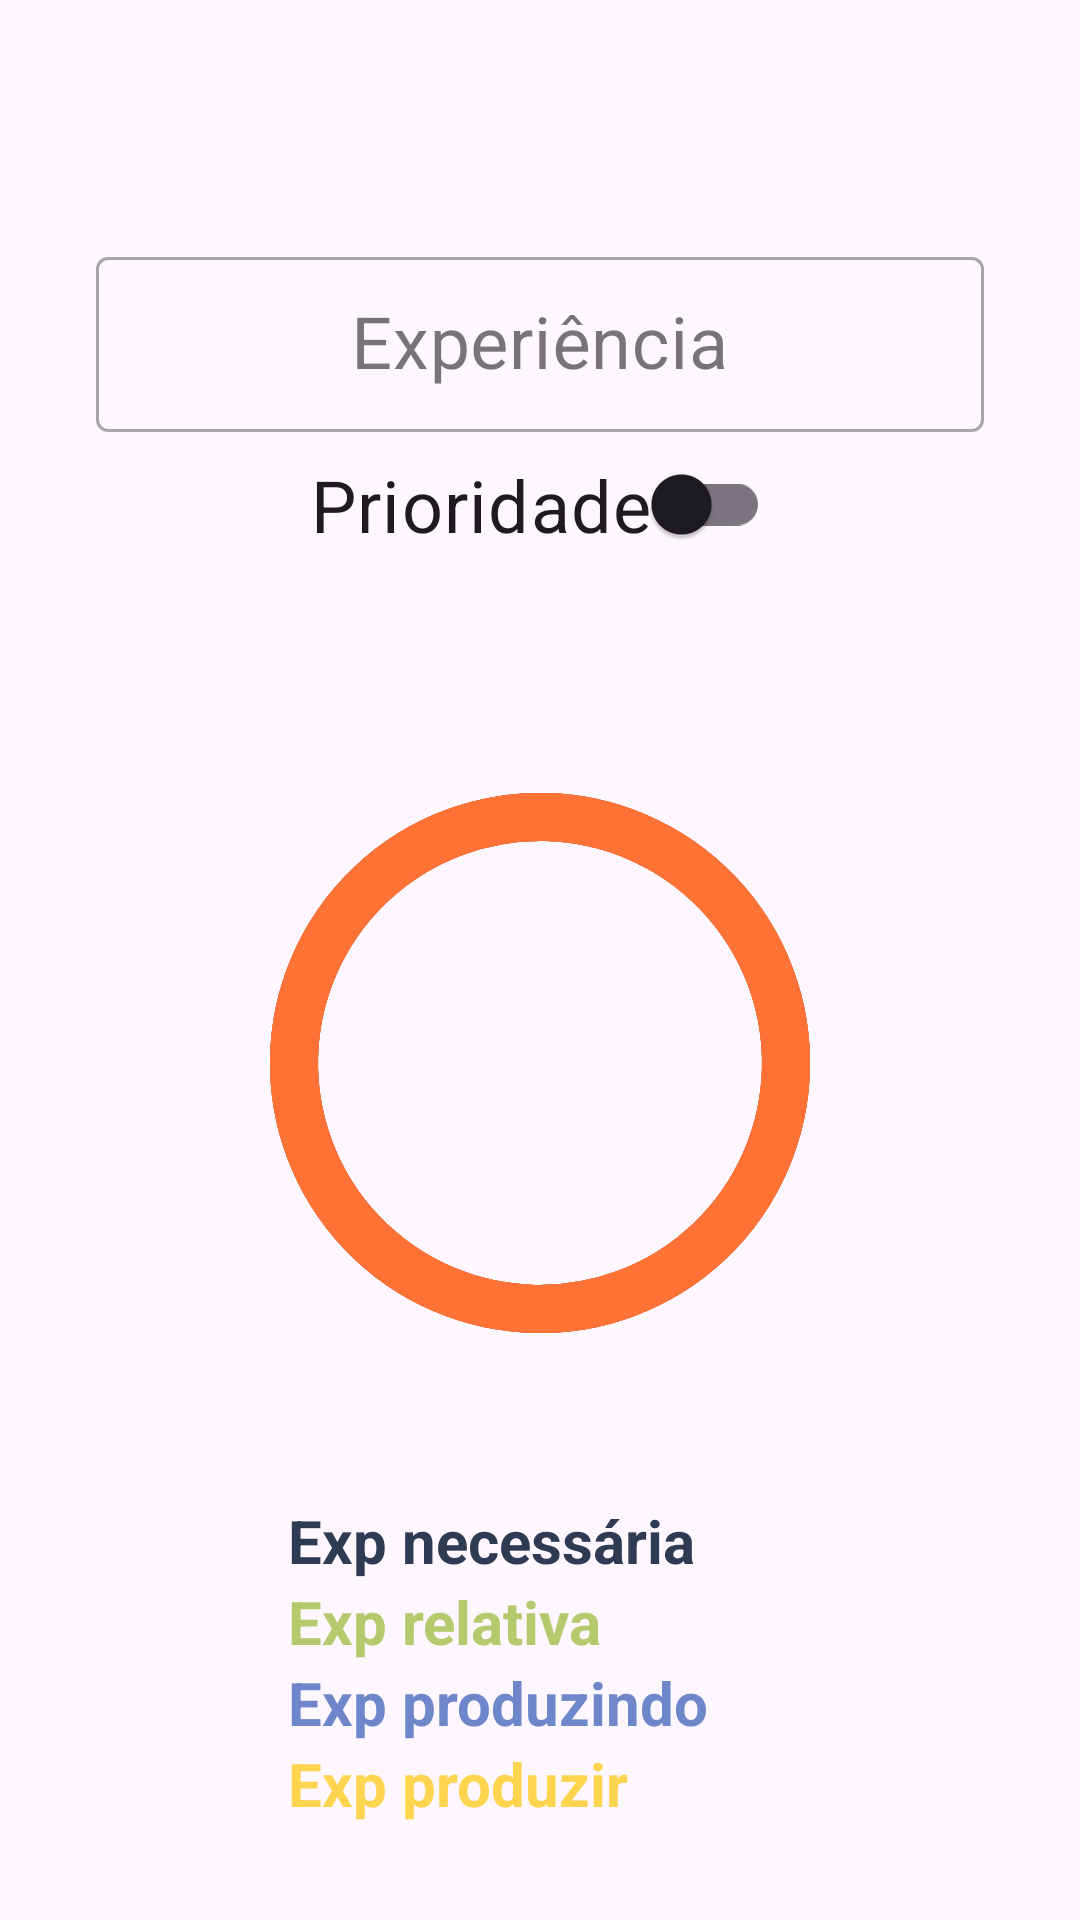

The Android layout XML behind this screen, and the referenced resources:
<!-- AndroidManifest.xml: application theme Theme.GestorAutoProducao -->
<!-- res/layout/fragment_profissao.xml -->
<?xml version="1.0" encoding="utf-8"?>
<androidx.constraintlayout.widget.ConstraintLayout xmlns:android="http://schemas.android.com/apk/res/android"
    android:layout_width="match_parent"
    android:layout_height="match_parent"
    xmlns:app="http://schemas.android.com/apk/res-auto"
    xmlns:tools="http://schemas.android.com/tools">

    <TextView
        android:id="@+id/txtNomeProfissaoFragment"
        android:layout_width="0dp"
        android:layout_height="wrap_content"
        android:gravity="center"
        android:layout_margin="32dp"
        android:paddingTop="8dp"
        android:paddingStart="8dp"
        android:paddingEnd="8dp"
        android:textStyle="bold"
        app:layout_constraintStart_toStartOf="parent"
        app:layout_constraintEnd_toEndOf="parent"
        app:layout_constraintTop_toTopOf="parent"
        android:textSize="24sp"
        tools:text="Profissão"
        />

    <com.google.android.material.textfield.TextInputLayout
        android:id="@+id/txtExperienciaProfissaoFragment"
        android:layout_width="0dp"
        android:layout_height="wrap_content"
        android:layout_marginTop="8dp"
        style="@style/Widget.MaterialComponents.TextInputLayout.OutlinedBox.Dense"
        app:layout_constraintStart_toStartOf="parent"
        app:layout_constraintEnd_toEndOf="parent"
        app:layout_constraintTop_toBottomOf="@id/txtNomeProfissaoFragment"
        android:layout_marginHorizontal="32dp"
        >

        <com.google.android.material.textfield.TextInputEditText
            android:id="@+id/edtExperienciaProfissaoFragment"
            android:layout_width="match_parent"
            android:layout_height="wrap_content"
            android:inputType="numberSigned"
            android:gravity="center"
            android:textSize="24sp"
            android:hint="@string/stringExperiencia" />
    </com.google.android.material.textfield.TextInputLayout>

    <com.google.android.material.switchmaterial.SwitchMaterial
        android:id="@+id/swtPrioridadeProfissaoFragment"
        android:layout_width="wrap_content"
        android:layout_height="wrap_content"
        android:padding="8dp"
        android:textSize="24sp"
        android:layout_marginBottom="16dp"
        android:text="@string/stringPrioridade"
        app:layout_constraintStart_toStartOf="parent"
        app:layout_constraintEnd_toEndOf="parent"
        app:layout_constraintTop_toBottomOf="@id/txtExperienciaProfissaoFragment"
        />

    <FrameLayout
        android:id="@+id/frameProgressoProfissaoFragment"
        android:layout_width="200dp"
        android:layout_height="200dp"
        android:layout_marginTop="16dp"
        android:layout_marginStart="32dp"
        android:layout_marginEnd="32dp"
        app:layout_constraintDimensionRatio="1:1"
        app:layout_constraintEnd_toEndOf="parent"
        app:layout_constraintStart_toStartOf="parent"
        app:layout_constraintTop_toBottomOf="@id/swtPrioridadeProfissaoFragment"
        app:layout_constraintBottom_toTopOf="@id/linearLegendaProfissaoFragment"
        >

        <com.google.android.material.progressindicator.CircularProgressIndicator
            android:id="@+id/indicador_experiencia_maxima"
            android:layout_width="match_parent"
            android:layout_height="match_parent"
            app:indicatorSize="180dp"
            app:trackThickness="16dp"
            android:layout_gravity="center"
            app:trackColor="@color/cor_texto_licenca_novato"/>

        <com.google.android.material.progressindicator.CircularProgressIndicator
            android:id="@+id/indicador_experiencia_produzir"
            android:layout_width="match_parent"
            android:layout_height="match_parent"
            app:indicatorSize="180dp"
            app:trackThickness="16dp"
            android:layout_gravity="center"
            app:indicatorColor="@color/cor_texto_licenca_principiante"/>

        <com.google.android.material.progressindicator.CircularProgressIndicator
            android:id="@+id/indicador_experiencia_produzindo"
            android:layout_width="match_parent"
            android:layout_height="match_parent"
            app:indicatorSize="180dp"
            app:trackThickness="16dp"
            android:layout_gravity="center"
            app:indicatorColor="@color/cor_background_produzindo"/>

        <com.google.android.material.progressindicator.CircularProgressIndicator
            android:id="@+id/indicador_experiencia_atual"
            android:layout_width="match_parent"
            android:layout_height="match_parent"
            app:indicatorSize="180dp"
            app:trackThickness="16dp"
            android:layout_gravity="center"
            app:indicatorColor="@color/cor_background_feito"/>
    </FrameLayout>

    <LinearLayout
        android:id="@+id/linearValoresProfissaoFragment"
        android:layout_width="0dp"
        android:layout_height="wrap_content"
        android:orientation="vertical"
        android:layout_margin="16dp"
        app:layout_constraintStart_toStartOf="@id/frameProgressoProfissaoFragment"
        app:layout_constraintEnd_toEndOf="@id/frameProgressoProfissaoFragment"
        app:layout_constraintTop_toTopOf="@id/frameProgressoProfissaoFragment"
        app:layout_constraintBottom_toBottomOf="@id/frameProgressoProfissaoFragment"
        >

        <TextView
            android:id="@+id/txtExperienciaNecessariaProfissaoFragment"
            android:layout_width="match_parent"
            android:layout_height="wrap_content"
            android:gravity="center"
            android:textSize="20sp"
            android:textStyle="bold"
            tools:text="9999999"
        />

        <TextView
            android:id="@+id/txtExperienciaRelativaProfissaoFragment"
            android:layout_width="match_parent"
            android:layout_height="wrap_content"
            android:gravity="center"
            android:textSize="20sp"
            android:textStyle="bold"
            tools:text="9999999"
            />

        <TextView
            android:id="@+id/txtExperienciaProduzindoProfissaoFragment"
            android:layout_width="match_parent"
            android:layout_height="wrap_content"
            android:gravity="center"
            android:textSize="20sp"
            android:textStyle="bold"
            tools:text="9999999"
            />

        <TextView
            android:id="@+id/txtExperienciaProduzirProfissaoFragment"
            android:layout_width="match_parent"
            android:layout_height="wrap_content"
            android:gravity="center"
            android:textSize="20sp"
            android:textStyle="bold"
            tools:text="9999999"
            />
    </LinearLayout>

    <LinearLayout
        android:id="@+id/linearLegendaProfissaoFragment"
        android:layout_width="0dp"
        android:layout_height="wrap_content"
        android:orientation="vertical"
        android:layout_marginBottom="32dp"
        android:paddingStart="16dp"
        android:paddingEnd="16dp"
        app:layout_constraintStart_toStartOf="@id/frameProgressoProfissaoFragment"
        app:layout_constraintEnd_toEndOf="@id/frameProgressoProfissaoFragment"
        app:layout_constraintBottom_toBottomOf="parent"
        >

        <TextView
            android:id="@+id/txtLegendaExperienciaNecessariaProfissaoFragment"
            android:layout_width="match_parent"
            android:layout_height="wrap_content"
            android:textSize="20sp"
            android:textColor="@color/cor_texto_licenca_novato"
            android:text="@string/expNecessaria"
            android:textStyle="bold"
        />

        <TextView
            android:id="@+id/txtLegendaExperienciaRelativaProfissaoFragment"
            android:layout_width="match_parent"
            android:layout_height="wrap_content"
            android:textSize="20sp"
            android:textColor="@color/cor_background_feito"
            android:text="@string/expRelativa"
            android:textStyle="bold"
            />

        <TextView
            android:id="@+id/txtLegendaExperienciaProduzindoProfissaoFragment"
            android:layout_width="match_parent"
            android:layout_height="wrap_content"
            android:textSize="20sp"
            android:textColor="@color/cor_background_produzindo"
            android:text="@string/expProduzindo"
            android:textStyle="bold"
            />

        <TextView
            android:id="@+id/txtLegendaExperienciaProduzirProfissaoFragment"
            android:layout_width="match_parent"
            android:layout_height="wrap_content"
            android:textSize="20sp"
            android:textColor="@color/cor_texto_licenca_principiante"
            android:text="@string/expProduzir"
            android:textStyle="bold"
            />
    </LinearLayout>


</androidx.constraintlayout.widget.ConstraintLayout>
<!-- resources referenced by this layout -->
<resources>
  <color name="cor_background_feito">#b5ca6d</color>
  <color name="cor_background_produzindo">#6d87ca</color>
  <color name="cor_texto_licenca_novato">#2F3B52</color>
  <color name="cor_texto_licenca_principiante">#FFD54F</color>
  <string name="expNecessaria">Exp necessária</string>
  <string name="expProduzindo">Exp produzindo</string>
  <string name="expProduzir">Exp produzir</string>
  <string name="expRelativa">Exp relativa</string>
  <string name="stringExperiencia">Experiência</string>
  <string name="stringPrioridade">Prioridade</string>
  <style name="Theme.GestorAutoProducao" parent="Theme.Material3.DayNight">
          
          <item name="colorPrimary">@color/cor_azul</item>
          <item name="colorOnPrimary">@color/white</item>
          
          <item name="colorSecondary">@color/cor_laranja</item>
          <item name="colorOnSecondary">@color/white</item>
          
          <item name="colorPrimaryContainer">@color/cor_azul</item>
          <item name="colorOnPrimaryContainer">@color/white</item>
  
          <item name="colorSecondaryContainer">@color/cor_laranja</item>
          <item name="colorOnSecondaryContainer">@color/white</item>
  
          
          <item name="radioButtonStyle">@style/CustomRadioButton</item>
          <item name="floatingActionButtonStyle">@style/Widget.Material3.FloatingActionButton.Secondary</item>
          <item name="materialButtonStyle">@style/Widget.Material3.Button</item>
          <item name="textInputStyle">@style/txtInputLayout</item>
      </style>
  <color name="cor_azul">#115588</color>
  <color name="white">#FFFFFFFF</color>
  <color name="cor_laranja">#FF7235</color>
  <style name="CustomRadioButton" parent="Widget.Material3.CompoundButton.RadioButton">
          <item name="buttonTint">@color/cor_azul</item>
          <item name="android:textSize">20sp</item>
          <item name="android:paddingStart">12dp</item>
      </style>
  <style name="txtInputLayout" parent="Widget.Material3.TextInputLayout.OutlinedBox.Dense">
          <item name="shapeAppearanceOverlay">@style/ShapeAppearance.CustomShapeAppearance</item>
          <item name="boxStrokeColor">@color/cor_borda_campo</item>
  
          <item name="hintTextColor">?attr/colorOnSurfaceVariant</item>
      </style>
  <style name="ShapeAppearance.CustomShapeAppearance" parent="ShapeAppearance.Material3.SmallComponent">
          <item name="cornerFamily">rounded</item>
          <item name="cornerSize">16dp</item>
      </style>
</resources>
